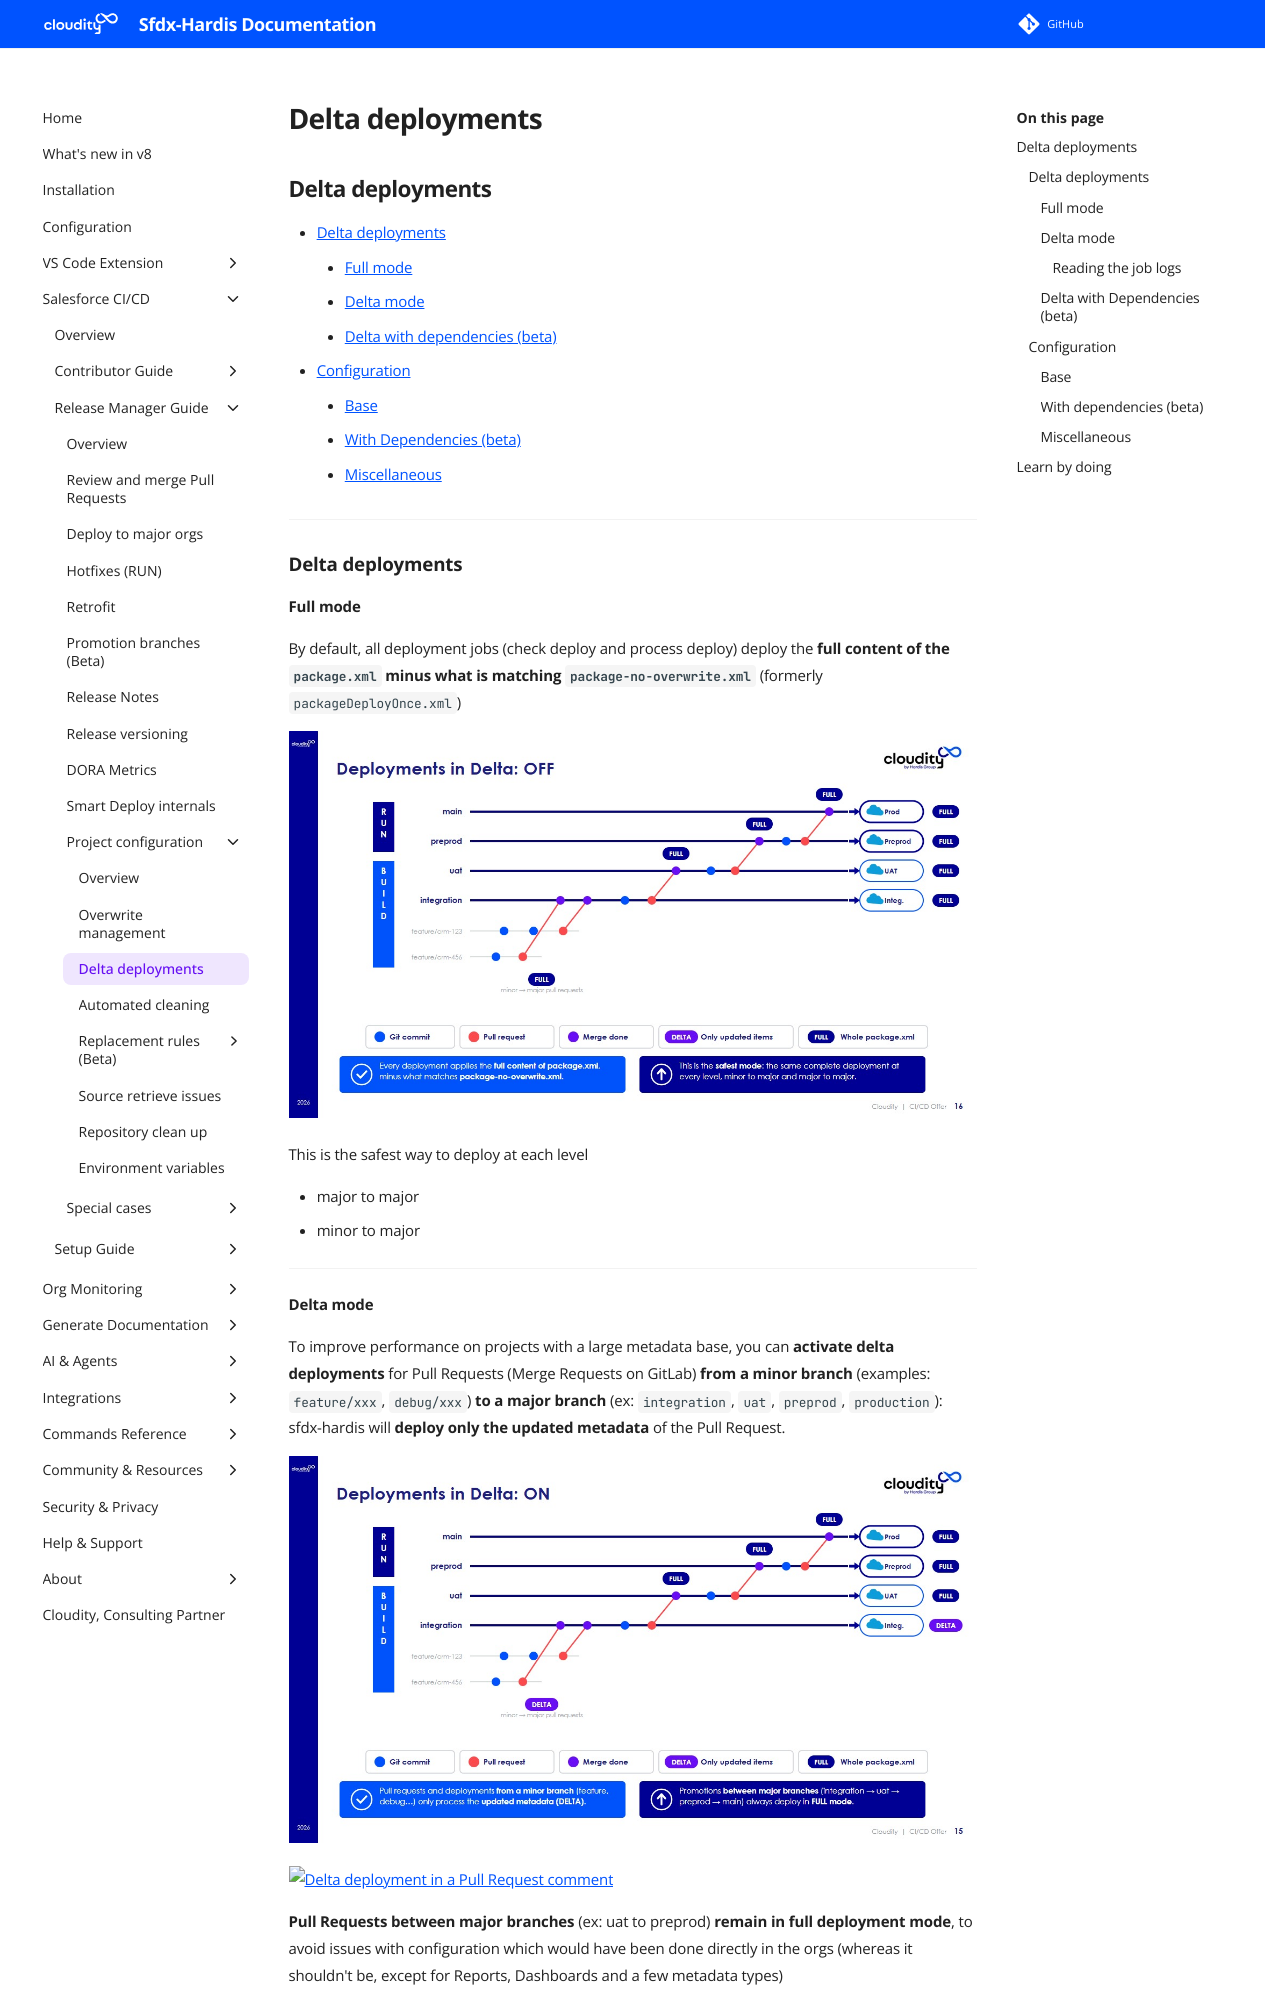

repository: hardisgroupcom/sfdx-hardis · page: salesforce-devops-config-delta-deployment/index.html · generator: mkdocs

---
title: Configure delta deployments on a Salesforce CI/CD Project
description: Learn how to configure Delta Deployments using sfdx-git-delta on a sfdx-hardis CI/CD Project
---
<!-- markdownlint-disable MD013 -->

## Delta deployments

- [Delta deployments](#delta-deployments)
  - [Full mode](#full-mode)
  - [Delta mode](#delta-mode)
  - [Delta with dependencies (beta)](#delta-with-dependencies-beta)
- [Configuration](#configuration)
  - [Base](#base)
  - [With Dependencies (beta)](#with-dependencies-beta)
  - [Miscellaneous](#miscellaneous)

___

### Delta deployments

#### Full mode

By default, all deployment jobs (check deploy and process deploy) deploy the **full content of the `package.xml` minus what is matching `package-no-overwrite.xml`** (formerly `packageDeployOnce.xml`)

![Full deployment mode](assets/images/ci-cd-schema-delta-off.jpg)

This is the safest way to deploy at each level

- major to major
- minor to major

___

#### Delta mode

To improve performance on projects with a large metadata base, you can **activate delta deployments** for Pull Requests (Merge Requests on GitLab) **from a minor branch** (examples: `feature/xxx`, `debug/xxx`) **to a major branch** (ex: `integration`, `uat`, `preprod`, `production`): sfdx-hardis will **deploy only the updated metadata** of the Pull Request.

![Delta deployment mode](assets/images/ci-cd-schema-delta.jpg)

![Delta deployment in a Pull Request comment](assets/images/screenshot-delta-deployment.jpg)

**Pull Requests between major branches** (ex: uat to preprod) **remain in full deployment mode**, to avoid issues with configuration which would have been done directly in the orgs (whereas it shouldn't be, except for Reports, Dashboards and a few metadata types)

Examples:

- **features/config/my-work to integration** will be **DELTA** DEPLOYMENT
- **integration to uat** will be **FULL** DEPLOYMENT
- **hotfixes/fix-stuff to preprod** will be **DELTA** DEPLOYMENT
- **preprod to production** will be **FULL** DEPLOYMENT

> 💡 If you want to **force the use of full deployment for a Pull Request** on a delta project, add "**NO_DELTA**" in your latest commit title or text, or in your Pull Request description. Any case and spelling works (`no_delta`, `no-delta`, `no delta`, `nodelta`), except inside HTML comments, fenced code blocks, paths and branch names.

##### Reading the job logs

When delta mode is active, the job logs describe each filtering step:

- The package computed from the git diff is written to `gitDeltaPackage.xml`, so it is not confused with the deployment `package.xml`.
- Each metadata type shows how many items changed between the compared commits and are kept in the delta.
- The delta package is displayed **before** overwrite filtering: [package-no-overwrite.xml](salesforce-devops-config-overwrite.md) can still remove protected items from it.
- The final `package.xml`, after all package filtering steps, is displayed at the end (or summarized when it holds more than 100 items).

___
